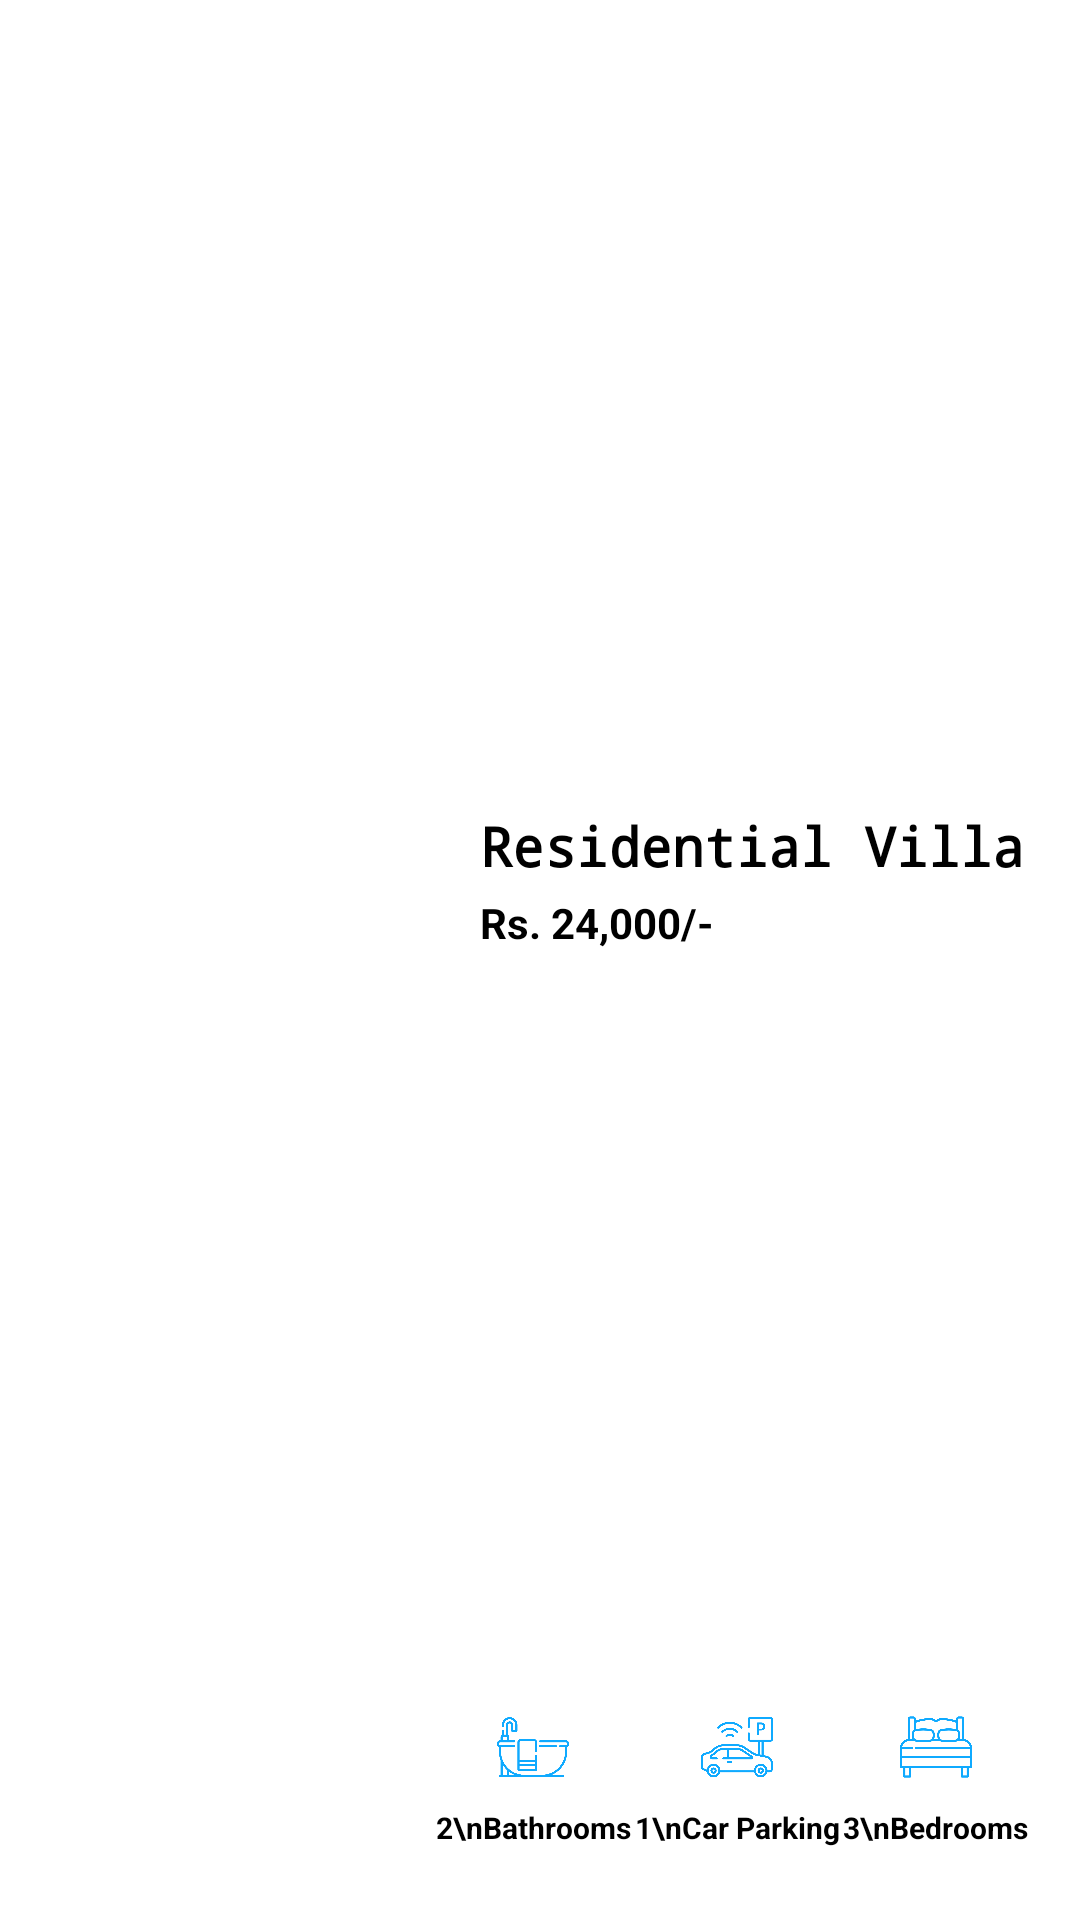

Layout XML and referenced resources for this Android screen:
<!-- AndroidManifest.xml: application theme Theme.PropertyListing -->
<!-- res/layout/rc_row.xml -->
<?xml version="1.0" encoding="utf-8"?>
<androidx.constraintlayout.widget.ConstraintLayout xmlns:android="http://schemas.android.com/apk/res/android"
    xmlns:app="http://schemas.android.com/apk/res-auto"
    xmlns:tools="http://schemas.android.com/tools"
    android:layout_width="match_parent"
    android:layout_height="wrap_content">

    <androidx.constraintlayout.widget.Guideline
        android:id="@+id/gl_start"
        android:layout_width="wrap_content"
        android:layout_height="wrap_content"
        android:orientation="vertical"
        app:layout_constraintGuide_begin="16dp" />

    <androidx.constraintlayout.widget.Guideline
        android:id="@+id/gl_end"
        android:layout_width="wrap_content"
        android:layout_height="wrap_content"
        android:orientation="vertical"
        app:layout_constraintGuide_end="16dp" />

    <androidx.constraintlayout.widget.Guideline
        android:id="@+id/gl_top"
        android:layout_width="wrap_content"
        android:layout_height="wrap_content"
        android:orientation="horizontal"
        app:layout_constraintGuide_begin="16dp" />

    <androidx.constraintlayout.widget.Guideline
        android:id="@+id/gl_bottom"
        android:layout_width="wrap_content"
        android:layout_height="wrap_content"
        android:orientation="horizontal"
        app:layout_constraintGuide_end="16dp" />

    <androidx.constraintlayout.widget.Guideline
        android:id="@+id/gl_thirty_percent"
        android:layout_width="wrap_content"
        android:layout_height="wrap_content"
        android:orientation="vertical"
        app:layout_constraintGuide_percent="0.4" />

    <ImageView
        android:id="@+id/iv_property_image"
        android:layout_width="0dp"
        android:layout_height="0dp"
        android:elevation="2dp"
        android:scaleType="centerCrop"
        app:layout_constraintBottom_toTopOf="@+id/gl_bottom"
        app:layout_constraintDimensionRatio="w,1:1"
        app:layout_constraintEnd_toStartOf="@+id/gl_thirty_percent"
        app:layout_constraintStart_toStartOf="@+id/gl_start"
        app:layout_constraintTop_toTopOf="@+id/gl_top"
        app:srcCompat="@drawable/villa" />

    <TextView
        android:id="@+id/tv_property_title"
        android:layout_width="wrap_content"
        android:layout_height="wrap_content"
        android:layout_marginStart="16dp"
        app:layout_constraintVertical_chainStyle="packed"
        android:fontFamily="monospace"
        android:layout_marginBottom="2dp"
        android:text="Residential Villa"
        android:textColor="@color/black"
        android:textSize="18sp"
        android:textStyle="bold"
        app:layout_constraintBottom_toTopOf="@+id/tv_price"
        app:layout_constraintStart_toStartOf="@+id/gl_thirty_percent"
        app:layout_constraintTop_toTopOf="@id/gl_top" />

    <TextView
        android:id="@+id/tv_price"
        android:layout_width="wrap_content"
        android:layout_height="wrap_content"
        android:layout_marginTop="2dp"
        android:fontFamily="sans-serif"
        android:text="Rs. 24,000/-"
        android:textColor="@color/black"
        android:textSize="14sp"
        android:textStyle="bold"
        app:layout_constraintBottom_toTopOf="@+id/iv_ic_bath"
        app:layout_constraintStart_toStartOf="@+id/tv_property_title"
        app:layout_constraintTop_toBottomOf="@+id/tv_property_title" />

    <ImageView
        android:id="@+id/iv_ic_bath"
        android:layout_width="24dp"
        android:layout_height="24dp"
        android:layout_marginBottom="8dp"
        app:layout_constraintBottom_toTopOf="@+id/tv_bathrooms"
        app:layout_constraintEnd_toEndOf="@+id/tv_bathrooms"
        app:layout_constraintStart_toStartOf="@+id/tv_bathrooms"
        app:srcCompat="@drawable/ic_bath_blue" />

    <TextView
        android:id="@+id/tv_bathrooms"
        android:layout_width="wrap_content"
        android:layout_height="wrap_content"
        android:layout_marginBottom="8dp"
        android:fontFamily="sans-serif"
        android:text="2\nBathrooms"
        android:textAlignment="center"
        android:textColor="#000000"
        android:textSize="10sp"
        android:textStyle="bold"
        app:layout_constraintBottom_toTopOf="@+id/gl_bottom"
        app:layout_constraintEnd_toStartOf="@+id/tv_car_parking"
        app:layout_constraintHorizontal_bias="0.5"
        app:layout_constraintStart_toEndOf="@+id/gl_start"
        app:layout_constraintStart_toStartOf="@+id/gl_thirty_percent" />


    <ImageView
        android:id="@+id/iv_ic_car_parking"
        android:layout_width="24dp"
        android:layout_height="24dp"
        android:layout_marginBottom="8dp"
        app:layout_constraintBottom_toTopOf="@+id/tv_car_parking"
        app:layout_constraintEnd_toEndOf="@+id/tv_car_parking"
        app:layout_constraintStart_toStartOf="@+id/tv_car_parking"
        app:srcCompat="@drawable/ic_parking_blue" />

    <TextView
        android:id="@+id/tv_car_parking"
        android:layout_width="wrap_content"
        android:layout_height="wrap_content"
        android:fontFamily="sans-serif"
        android:text="1\nCar Parking"
        android:textAlignment="center"
        android:textColor="#000000"
        android:textSize="10sp"
        android:textStyle="bold"
        app:layout_constraintBottom_toBottomOf="@+id/tv_bathrooms"
        app:layout_constraintEnd_toStartOf="@+id/tv_bedrooms"
        app:layout_constraintHorizontal_bias="0.5"
        app:layout_constraintStart_toEndOf="@+id/tv_bathrooms" />


    <ImageView
        android:id="@+id/iv_ic_bedrooms"
        android:layout_width="24dp"
        android:layout_height="24dp"
        android:layout_marginBottom="8dp"
        app:layout_constraintBottom_toTopOf="@+id/tv_bedrooms"
        app:layout_constraintEnd_toEndOf="@+id/tv_bedrooms"
        app:layout_constraintStart_toStartOf="@+id/tv_bedrooms"
        app:srcCompat="@drawable/ic_bedroom_blue" />

    <TextView
        android:id="@+id/tv_bedrooms"
        android:layout_width="wrap_content"
        android:layout_height="wrap_content"
        android:fontFamily="sans-serif"
        android:text="3\nBedrooms"
        android:textAlignment="center"
        android:textColor="#000000"
        android:textSize="10sp"
        android:textStyle="bold"
        app:layout_constraintBottom_toBottomOf="@id/tv_car_parking"
        app:layout_constraintEnd_toEndOf="@id/gl_end"
        app:layout_constraintEnd_toStartOf="@+id/gl_end"
        app:layout_constraintHorizontal_bias="0.5"
        app:layout_constraintStart_toEndOf="@+id/tv_car_parking" />

</androidx.constraintlayout.widget.ConstraintLayout>
<!-- resources referenced by this layout -->
<resources>
  <color name="black">#FF000000</color>
  <!-- drawable ic_bath_blue: png bitmap (drawable, 30050 bytes) -->
  <!-- drawable ic_bedroom_blue: png bitmap (drawable, 31905 bytes) -->
  <!-- drawable ic_parking_blue: png bitmap (drawable, 58251 bytes) -->
  <style name="Theme.PropertyListing" parent="Theme.MaterialComponents.DayNight.DarkActionBar">
          
          <item name="colorPrimary">@color/blue</item>
          <item name="colorPrimaryVariant">@color/black</item>
          <item name="colorOnPrimary">@color/white</item>
          
          <item name="colorSecondary">@color/teal_200</item>
          <item name="colorSecondaryVariant">@color/teal_700</item>
          <item name="colorOnSecondary">@color/black</item>
          
          <item name="android:statusBarColor" tools:targetApi="l">?attr/colorPrimaryVariant</item>
          
      </style>
  <color name="blue">#0FAAFF</color>
  <color name="white">#FFFFFFFF</color>
  <color name="teal_200">#FF03DAC5</color>
  <color name="teal_700">#FF018786</color>
</resources>
